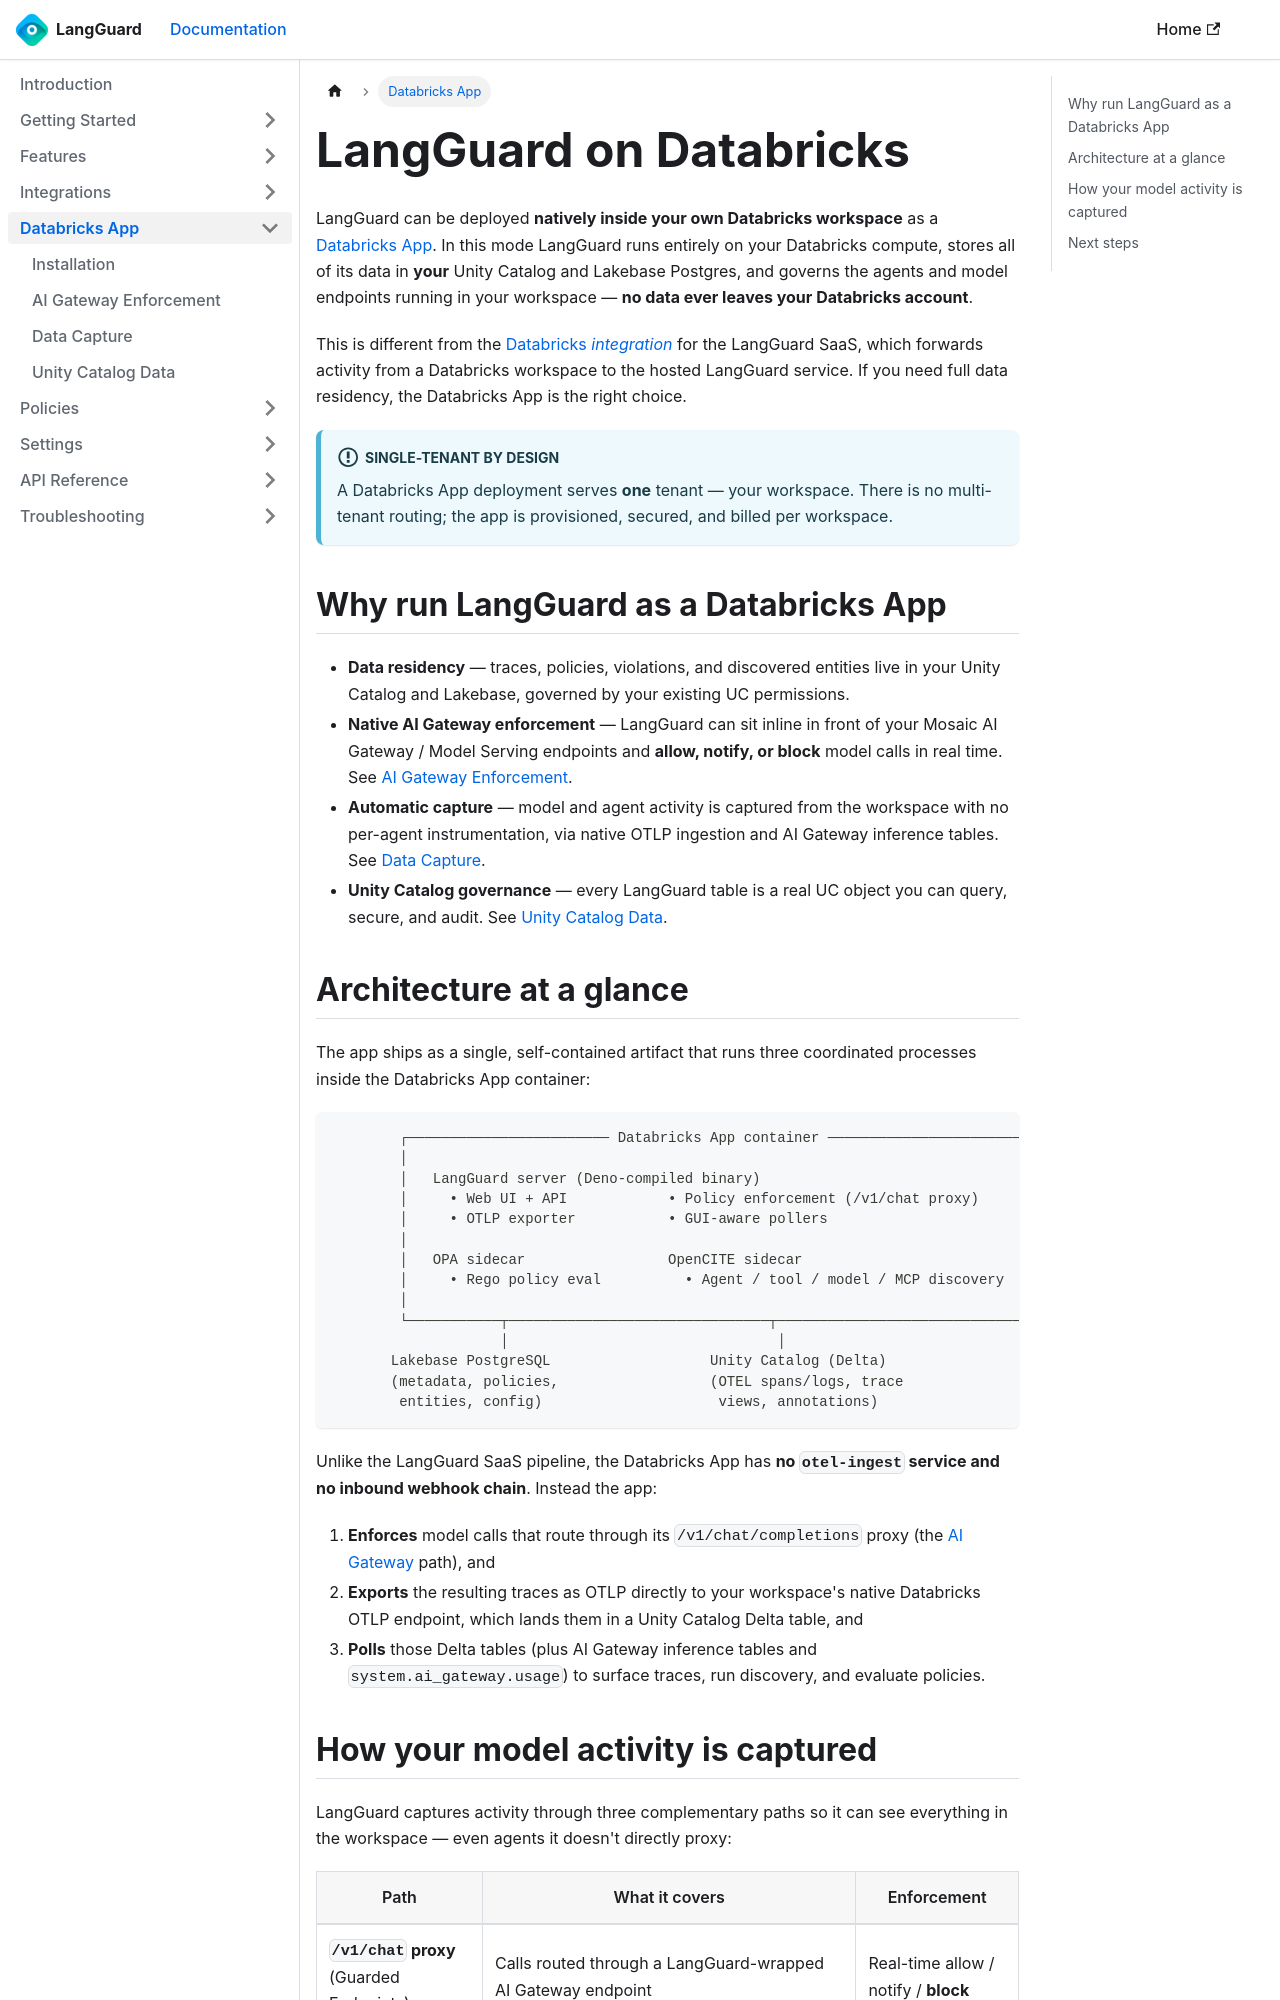

repository: LangGuard-AI/documentation · page: databricks-app/index.html · generator: docusaurus

---
sidebar_position: 1
title: Databricks App
description: Run LangGuard natively inside your Databricks workspace — install, AI Gateway enforcement, and where your data lives in Unity Catalog
---

# LangGuard on Databricks

LangGuard can be deployed **natively inside your own Databricks workspace** as a
[Databricks App](https://docs.databricks.com/dev-tools/databricks-apps/). In this
mode LangGuard runs entirely on your Databricks compute, stores all of its data in
**your** Unity Catalog and Lakebase Postgres, and governs the agents and model
endpoints running in your workspace — **no data ever leaves your Databricks
account**.

This is different from the [Databricks *integration*](/integrations/databricks)
for the LangGuard SaaS, which forwards activity from a Databricks workspace to the
hosted LangGuard service. If you need full data residency, the Databricks App is
the right choice.

:::info Single-tenant by design
A Databricks App deployment serves **one** tenant — your workspace. There is no
multi-tenant routing; the app is provisioned, secured, and billed per workspace.
:::

## Why run LangGuard as a Databricks App

- **Data residency** — traces, policies, violations, and discovered entities live
  in your Unity Catalog and Lakebase, governed by your existing UC permissions.
- **Native AI Gateway enforcement** — LangGuard can sit inline in front of your
  Mosaic AI Gateway / Model Serving endpoints and **allow, notify, or block**
  model calls in real time. See [AI Gateway Enforcement](/databricks-app/ai-gateway).
- **Automatic capture** — model and agent activity is captured from the workspace
  with no per-agent instrumentation, via native OTLP ingestion and AI Gateway
  inference tables. See [Data Capture](/databricks-app/data-capture).
- **Unity Catalog governance** — every LangGuard table is a real UC object you can
  query, secure, and audit. See [Unity Catalog Data](/databricks-app/unity-catalog).
